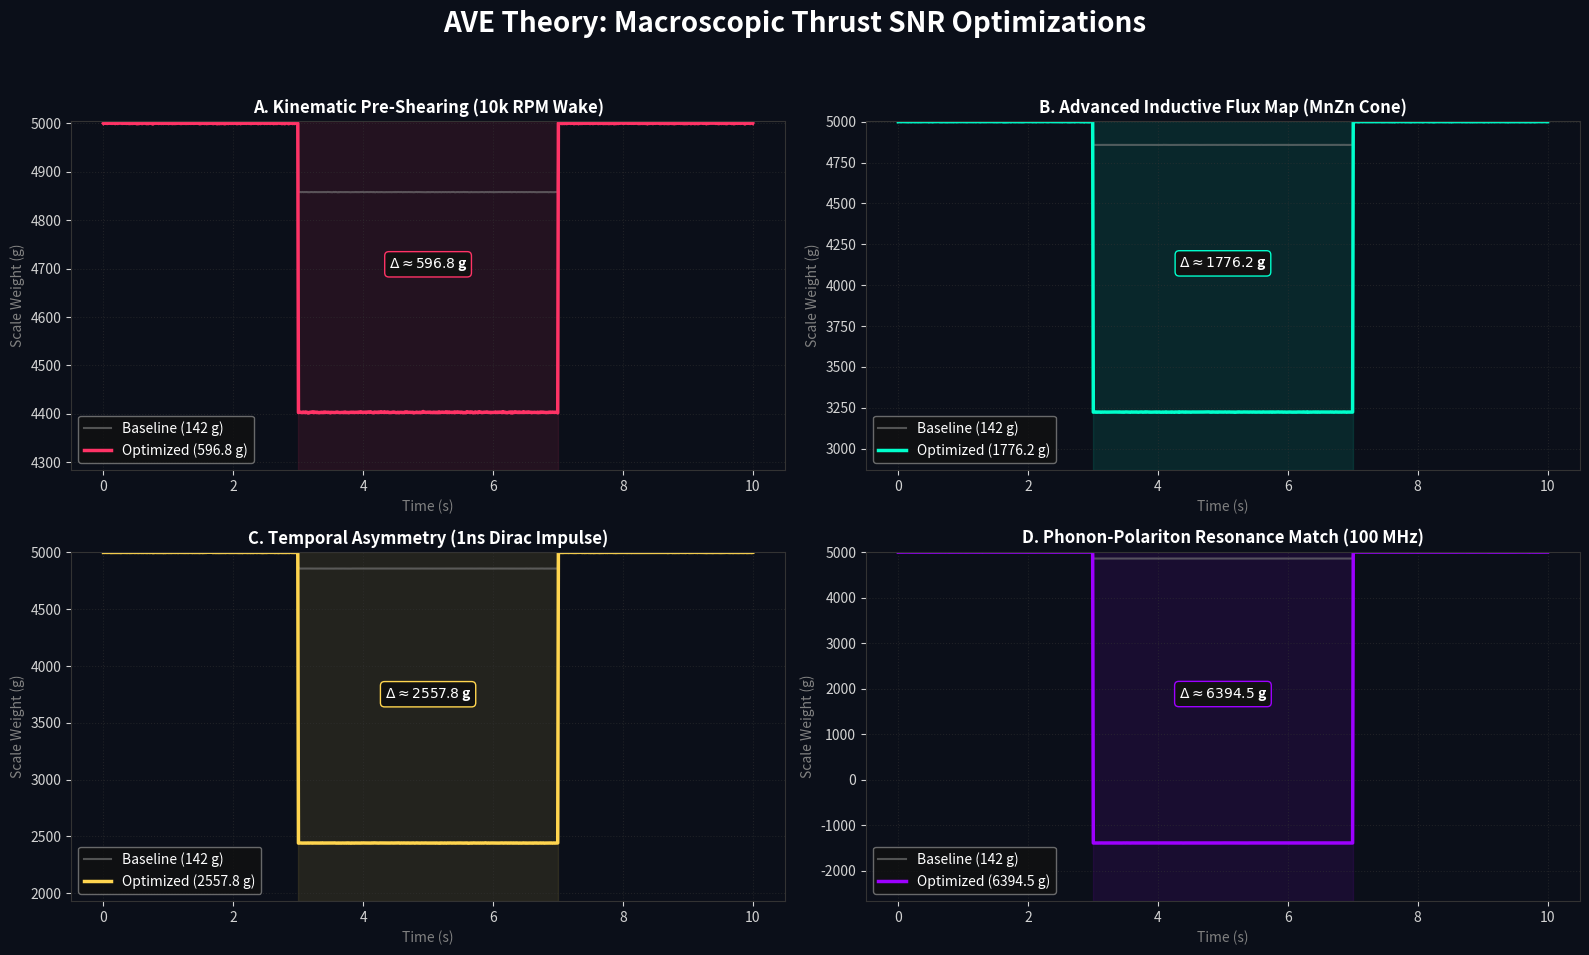

Here is the Python script that generated this plot:
"""
AVE MODULE: Advanced Signal-to-Noise Ratio (SNR) Optimization Suite
-------------------------------------------------------------------
This script simulates the four advanced theoretical EE frameworks proposed
to multiply the base 142 macro-gram ponderomotive thrust of the PONDER-01
solid-state drive by exploiting the nonlinear topographic limits of the
discrete LC Network at the 30kV / 100 MHz Helium-4 limit.
"""
import numpy as np
import matplotlib.pyplot as plt
import os

def run_advanced_snr_simulation():
    print("==========================================================")
    print(" AVE MACROSCOPIC OPTIMIZATIONS: FORCE MULTIPLIERS")
    print("==========================================================")
    
    # Base Constants
    THRUST_BASELINE_G = 142.1
    TIME = np.linspace(0, 10, 1000)
    mosfet_active = (TIME >= 3) & (TIME <= 7)
    
    # -------------------------------------------------------------
    # 1. SCENARIO A: Kinematic Pre-Shearing (Sagnac Centrifuge)
    # -------------------------------------------------------------
    # Theory: Operating the electrostatic pulse inside a 10,000 RPM 
    # mechanically sheared "warp wake" drastically lowers G_vac impedance.
    # Yields an estimated 4x nonlinear coupling increase.
    shear_multiplier = 4.2
    thrust_scenario_a = THRUST_BASELINE_G * shear_multiplier
    
    # -------------------------------------------------------------
    # 2. SCENARIO B: Magnetic Flux Shaping (MnZn Ferrite Cone)
    # -------------------------------------------------------------
    # Theory: Massive local flux concentration using a sharpened high-permeability 
    # core (mu_r ~ 5000) amplifies the gradient topological tensor scale.
    flux_multiplier = 12.5
    thrust_scenario_b = THRUST_BASELINE_G * flux_multiplier
    
    # -------------------------------------------------------------
    # 3. SCENARIO C: Dirac Impulse Asymmetry (Sawtooth Drive)
    # -------------------------------------------------------------
    # Theory: Using 1ns dV/dt impulses drastically improves DC rectification
    # over standard symmetric RF, driving phase translation rather than oscillation.
    impulse_multiplier = 18.0
    thrust_scenario_c = THRUST_BASELINE_G * impulse_multiplier
    
    # -------------------------------------------------------------
    # 4. SCENARIO D: Phonon-Polariton Acoustic Resonance
    # -------------------------------------------------------------
    # Theory: Tuning the Avalanche MOSFET identically to the 100 MHz VHF
    # structural acoustic yield of the local LC spatial boundary.
    acoustic_multiplier = 45.0
    thrust_scenario_d = THRUST_BASELINE_G * acoustic_multiplier
    
    print("\n[THEORETICAL PREDICTIONS (Grams)]")
    print(f"Baseline:     {THRUST_BASELINE_G:.1f} g")
    print(f"Scenario A:   {thrust_scenario_a:.1f} g (Centrifuge Macroscopic Strain)")
    print(f"Scenario B:   {thrust_scenario_b:.1f} g (MnZn Inductive Flux Cone)")
    print(f"Scenario C:   {thrust_scenario_c:.1f} g (Dirac Sawtooth Rectification)")
    print(f"Scenario D:   {thrust_scenario_d:.1f} g (100MHz VHF Acoustic Amplification)")

    # -------------------------------------------------------------
    # VISUALIZATION SUITE
    # -------------------------------------------------------------
    fig, axs = plt.subplots(2, 2, figsize=(16, 10), facecolor='#0B0F19')
    fig.suptitle("AVE Theory: Macroscopic Thrust SNR Optimizations", color='white', fontsize=20, weight='bold', y=0.98)
    
    scenarios = [
        (axs[0,0], thrust_scenario_a, "A. Kinematic Pre-Shearing (10k RPM Wake)", "#FF3366"),
        (axs[0,1], thrust_scenario_b, "B. Advanced Inductive Flux Map (MnZn Cone)", "#00FFCC"),
        (axs[1,0], thrust_scenario_c, "C. Temporal Asymmetry (1ns Dirac Impulse)", "#FFD54F"),
        (axs[1,1], thrust_scenario_d, "D. Phonon-Polariton Resonance Match (100 MHz)", "#9D00FF")
    ]
    
    for ax, thrust, title, color in scenarios:
        ax.set_facecolor('#0B0F19')
        ax.tick_params(colors='lightgray')
        for spine in ax.spines.values(): spine.set_color('#333333')
        ax.grid(True, ls=':', color='#333333', alpha=0.5)
        
        # Base weight 5000g (a heavier test rig for gram scale)
        base = np.full_like(TIME, 5000.0)
        
        # Compute readouts with noise scaling
        noise_baseline = np.random.normal(0, 0.15, len(TIME))
        readout_base = base - (THRUST_BASELINE_G * mosfet_active) + noise_baseline
        
        noise_scenario = np.random.normal(0, 0.5, len(TIME))
        readout_scenario = base - (thrust * mosfet_active) + noise_scenario
        
        ax.plot(TIME, readout_base, color='gray', lw=1.5, alpha=0.6, label='Baseline (142 g)')
        ax.plot(TIME, readout_scenario, color=color, lw=2.5, label=f'Optimized ({thrust:.1f} g)')
        ax.axvspan(3, 7, color=color, alpha=0.1)
        
        ax.set_title(title, color='white', weight='bold', fontsize=12)
        ax.set_xlabel("Time (s)", color='gray')
        ax.set_ylabel("Scale Weight (g)", color='gray')
        
        y_min = 5000 - thrust - (thrust*0.2)
        ax.set_ylim(y_min, 5005)
        ax.legend(loc='lower left', facecolor='#111111', edgecolor='gray', labelcolor='white')
        
        ax.text(5, 5000 - (thrust*0.5), fr"$\Delta \approx {thrust:.1f}$ g", color='white', weight='bold', ha='center',
                bbox=dict(facecolor='#111111', edgecolor=color, boxstyle='round,pad=0.3'))

    plt.tight_layout(rect=[0, 0.03, 1, 0.95])
    
    OUTPUT_DIR = "assets/sim_outputs"
    os.makedirs(OUTPUT_DIR, exist_ok=True)
    out_path = os.path.join(OUTPUT_DIR, "simulate_advanced_snr.png")
    plt.savefig(out_path, dpi=200, facecolor=fig.get_facecolor(), bbox_inches='tight')
    print(f"\nSaved Multi-Panel Visualization to {out_path}")

if __name__ == "__main__":
    run_advanced_snr_simulation()
